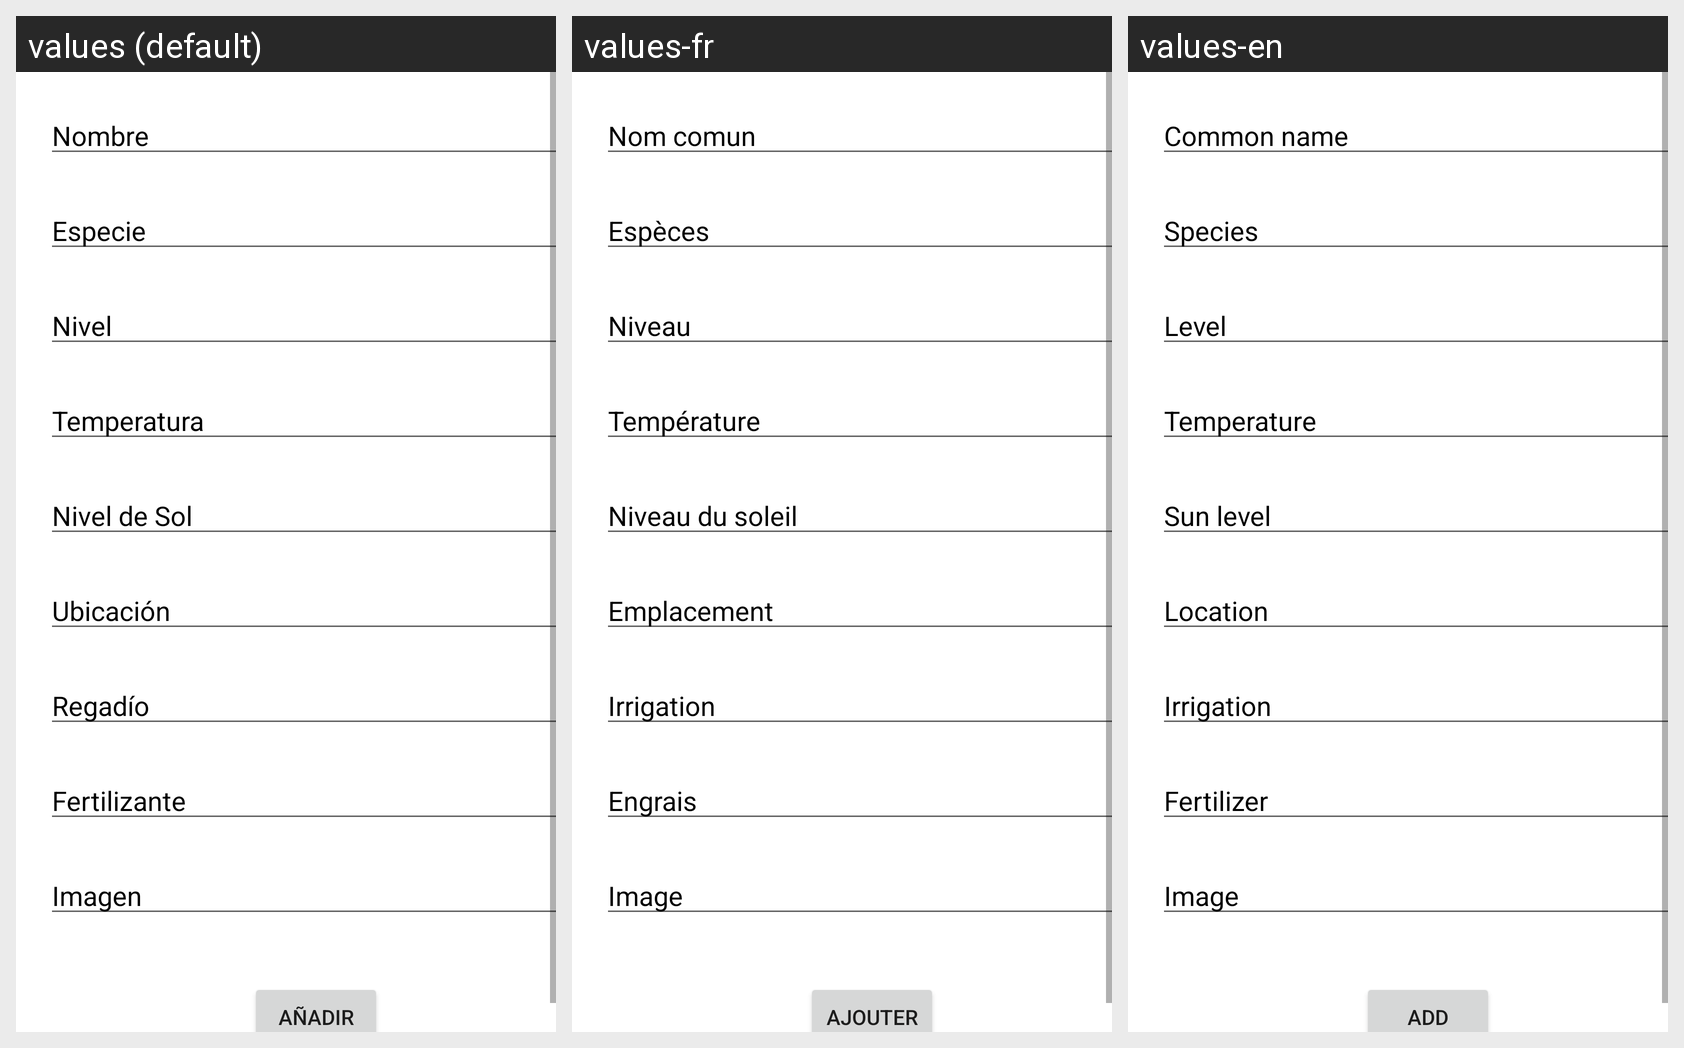

The Android screen below is rendered under several locales of the same app. Produce the string resources it draws, with the default and per-locale values.
Android screen res/layout/fragment_add_plant.xml rendered under 3 locales, left to right: values (default), values-fr, values-en. Device: Nexus 5 (rendered at 1080×1920; each locale shown at half size, 540×960, under a caption strip naming it); theme Theme.PlantCare.
Strings drawn on this screen, with the default value and each locale's value (text and hints the layout hard-codes appear in the picture but are not listed):

common_name
  values: Nombre
  values-fr: Nom comun
  values-en: Common name

specie
  values: Especie
  values-fr: Espèces
  values-en: Species

level
  values: Nivel
  values-fr: Niveau
  values-en: Level

temperature
  values: Temperatura
  values-fr: Température
  values-en: Temperature

sunLevel
  values: Nivel de Sol
  values-fr: Niveau du soleil
  values-en: Sun level

location
  values: Ubicación
  values-fr: Emplacement
  values-en: Location

irrigation
  values: Regadío
  values-fr: Irrigation
  values-en: Irrigation

fertilize
  values: Fertilizante
  values-fr: Engrais
  values-en: Fertilizer

image
  values: Imagen
  values-fr: Image
  values-en: Image

add
  values: Añadir
  values-fr: Ajouter
  values-en: Add
